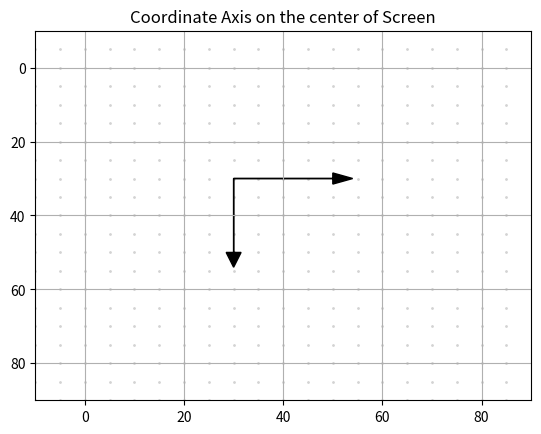

The script that saved this image:
#1_b Draw a co-ordinate axis at the center of the screen. 
import numpy as np
import matplotlib.pyplot as plt 
x1=-10 #——Δx=150
x2=90
y1=90 #—-Δy=100
y2=-10
plt.axis([x1,x2,y1,y2])

plt.axis('on')
plt.grid(True)
plt.title('Coordinate Axis on the center of Screen')

dx=5
dy=-5
for x in np.arange(x1,x2,dx):
    for y in np.arange(y1,y2,dy):
        plt.scatter(x,y,s=1,color='lightgray')
plt.arrow(30,30,20,0,head_length=4,head_width=3,color='k')
plt.arrow(30,30,0,20,head_length=4,head_width=3,color='k')
plt.show()